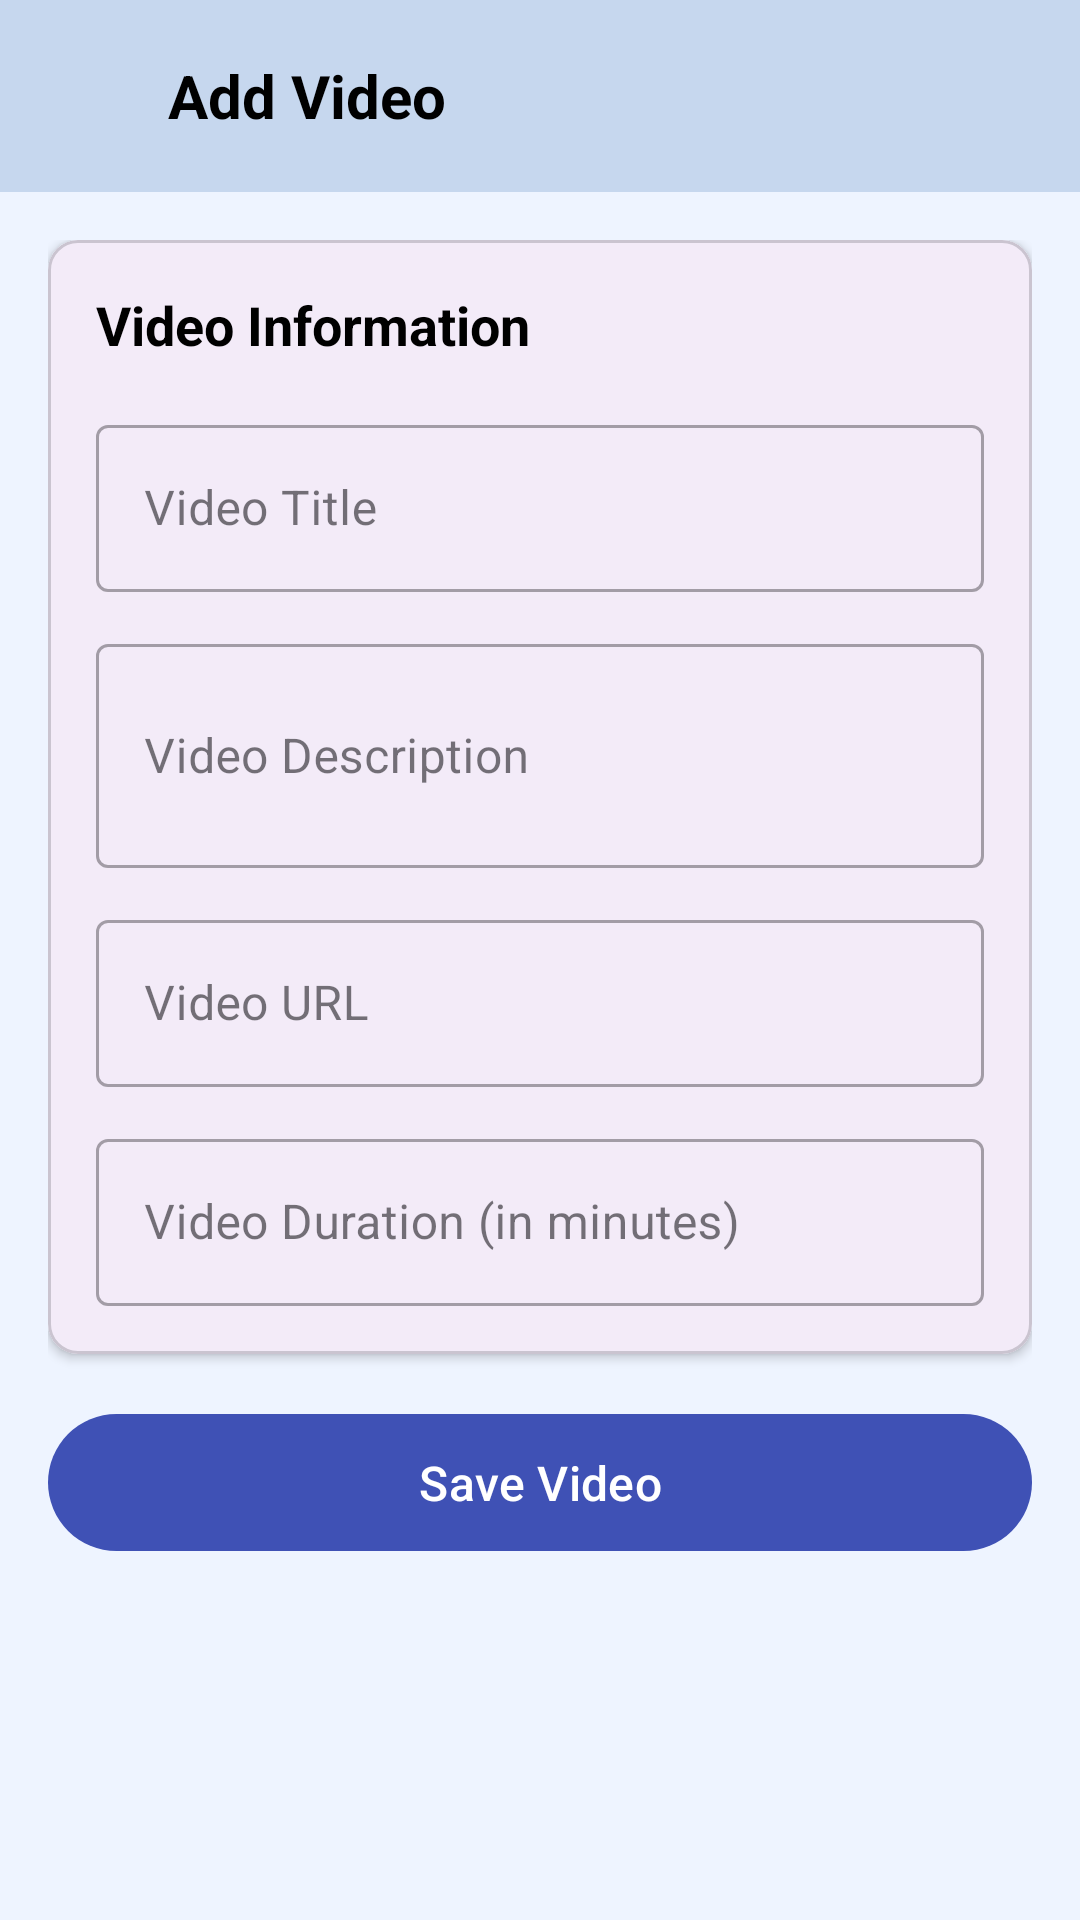

Android layout source for this screen:
<!-- AndroidManifest.xml: application theme Theme.LMSLite -->
<!-- res/layout/activity_add_video.xml -->
<?xml version="1.0" encoding="utf-8"?>
<androidx.coordinatorlayout.widget.CoordinatorLayout
    xmlns:android="http://schemas.android.com/apk/res/android"
    xmlns:app="http://schemas.android.com/apk/res-auto"
    xmlns:tools="http://schemas.android.com/tools"
    android:layout_width="match_parent"
    android:layout_height="match_parent"
    android:background="#EEF4FF"
    tools:context=".AddVideoActivity">

    <com.google.android.material.appbar.AppBarLayout
        android:id="@+id/appBarLayout"
        android:layout_width="match_parent"
        android:layout_height="wrap_content"
        android:background="#c6d7ee">

        <androidx.appcompat.widget.Toolbar
            android:id="@+id/toolbar"
            android:layout_width="match_parent"
            android:layout_height="?attr/actionBarSize"
            android:elevation="4dp">

            <LinearLayout
                android:layout_width="match_parent"
                android:layout_height="match_parent"
                android:gravity="center_vertical"
                android:orientation="horizontal">

                <ImageView
                    android:id="@+id/ivBack"
                    android:layout_width="24dp"
                    android:layout_height="24dp"
                    android:src="@drawable/ic_back"
                    android:layout_marginEnd="16dp"/>

                <TextView
                    android:layout_width="0dp"
                    android:layout_height="wrap_content"
                    android:layout_weight="1"
                    android:text="Add Video"
                    android:textColor="@color/black"
                    android:textSize="20sp"
                    android:textStyle="bold" />
            </LinearLayout>
        </androidx.appcompat.widget.Toolbar>
    </com.google.android.material.appbar.AppBarLayout>

    <androidx.core.widget.NestedScrollView
        android:layout_width="match_parent"
        android:layout_height="match_parent"
        android:fillViewport="true"
        app:layout_behavior="@string/appbar_scrolling_view_behavior">

        <LinearLayout
            android:layout_width="match_parent"
            android:layout_height="wrap_content"
            android:orientation="vertical"
            android:padding="16dp">

            <com.google.android.material.card.MaterialCardView
                android:layout_width="match_parent"
                android:layout_height="wrap_content"
                android:layout_marginBottom="16dp"
                app:cardCornerRadius="10dp"
                app:cardElevation="2dp">

                <LinearLayout
                    android:layout_width="match_parent"
                    android:layout_height="wrap_content"
                    android:orientation="vertical"
                    android:padding="16dp">

                    <TextView
                        android:layout_width="wrap_content"
                        android:layout_height="wrap_content"
                        android:text="Video Information"
                        android:textColor="@color/black"
                        android:textSize="18sp"
                        android:textStyle="bold"
                        android:layout_marginBottom="16dp"/>

                    <com.google.android.material.textfield.TextInputLayout
                        android:layout_width="match_parent"
                        android:layout_height="wrap_content"
                        android:layout_marginBottom="12dp"
                        style="@style/Widget.MaterialComponents.TextInputLayout.OutlinedBox">

                        <com.google.android.material.textfield.TextInputEditText
                            android:id="@+id/etVideoTitle"
                            android:layout_width="match_parent"
                            android:layout_height="wrap_content"
                            android:hint="Video Title"/>
                    </com.google.android.material.textfield.TextInputLayout>

                    <com.google.android.material.textfield.TextInputLayout
                        android:layout_width="match_parent"
                        android:layout_height="wrap_content"
                        android:layout_marginBottom="12dp"
                        style="@style/Widget.MaterialComponents.TextInputLayout.OutlinedBox">

                        <com.google.android.material.textfield.TextInputEditText
                            android:id="@+id/etVideoDescription"
                            android:layout_width="match_parent"
                            android:layout_height="wrap_content"
                            android:hint="Video Description"
                            android:inputType="textMultiLine"
                            android:minLines="2"/>
                    </com.google.android.material.textfield.TextInputLayout>

                    <com.google.android.material.textfield.TextInputLayout
                        android:layout_width="match_parent"
                        android:layout_height="wrap_content"
                        android:layout_marginBottom="12dp"
                        style="@style/Widget.MaterialComponents.TextInputLayout.OutlinedBox">

                        <com.google.android.material.textfield.TextInputEditText
                            android:id="@+id/etVideoUrl"
                            android:layout_width="match_parent"
                            android:layout_height="wrap_content"
                            android:hint="Video URL"
                            android:inputType="textUri"/>
                    </com.google.android.material.textfield.TextInputLayout>

                    <com.google.android.material.textfield.TextInputLayout
                        android:layout_width="match_parent"
                        android:layout_height="wrap_content"
                        style="@style/Widget.MaterialComponents.TextInputLayout.OutlinedBox">

                        <com.google.android.material.textfield.TextInputEditText
                            android:id="@+id/etVideoDuration"
                            android:layout_width="match_parent"
                            android:layout_height="wrap_content"
                            android:hint="Video Duration (in minutes)"
                            android:inputType="number"/>
                    </com.google.android.material.textfield.TextInputLayout>
                </LinearLayout>
            </com.google.android.material.card.MaterialCardView>

            
            <com.google.android.material.button.MaterialButton
                android:id="@+id/btnSaveVideo"
                android:layout_width="match_parent"
                android:layout_height="wrap_content"
                android:text="Save Video"
                android:textColor="@color/white"
                android:padding="12dp"
                android:textSize="16sp"
                app:backgroundTint="#3F51B5"/>

        </LinearLayout>
    </androidx.core.widget.NestedScrollView>
</androidx.coordinatorlayout.widget.CoordinatorLayout>
<!-- resources referenced by this layout -->
<resources>
  <style name="Theme.LMSLite" parent="Base.Theme.LMSLite" />
  <style name="Base.Theme.LMSLite" parent="Theme.Material3.DayNight.NoActionBar">
          
          
      </style>
  <!-- not gathered from this repository: default colours our renderer supplied (Android Studio template values) -->
  <color name="black">#FF000000</color>
  <color name="white">#FFFFFFFF</color>
</resources>
